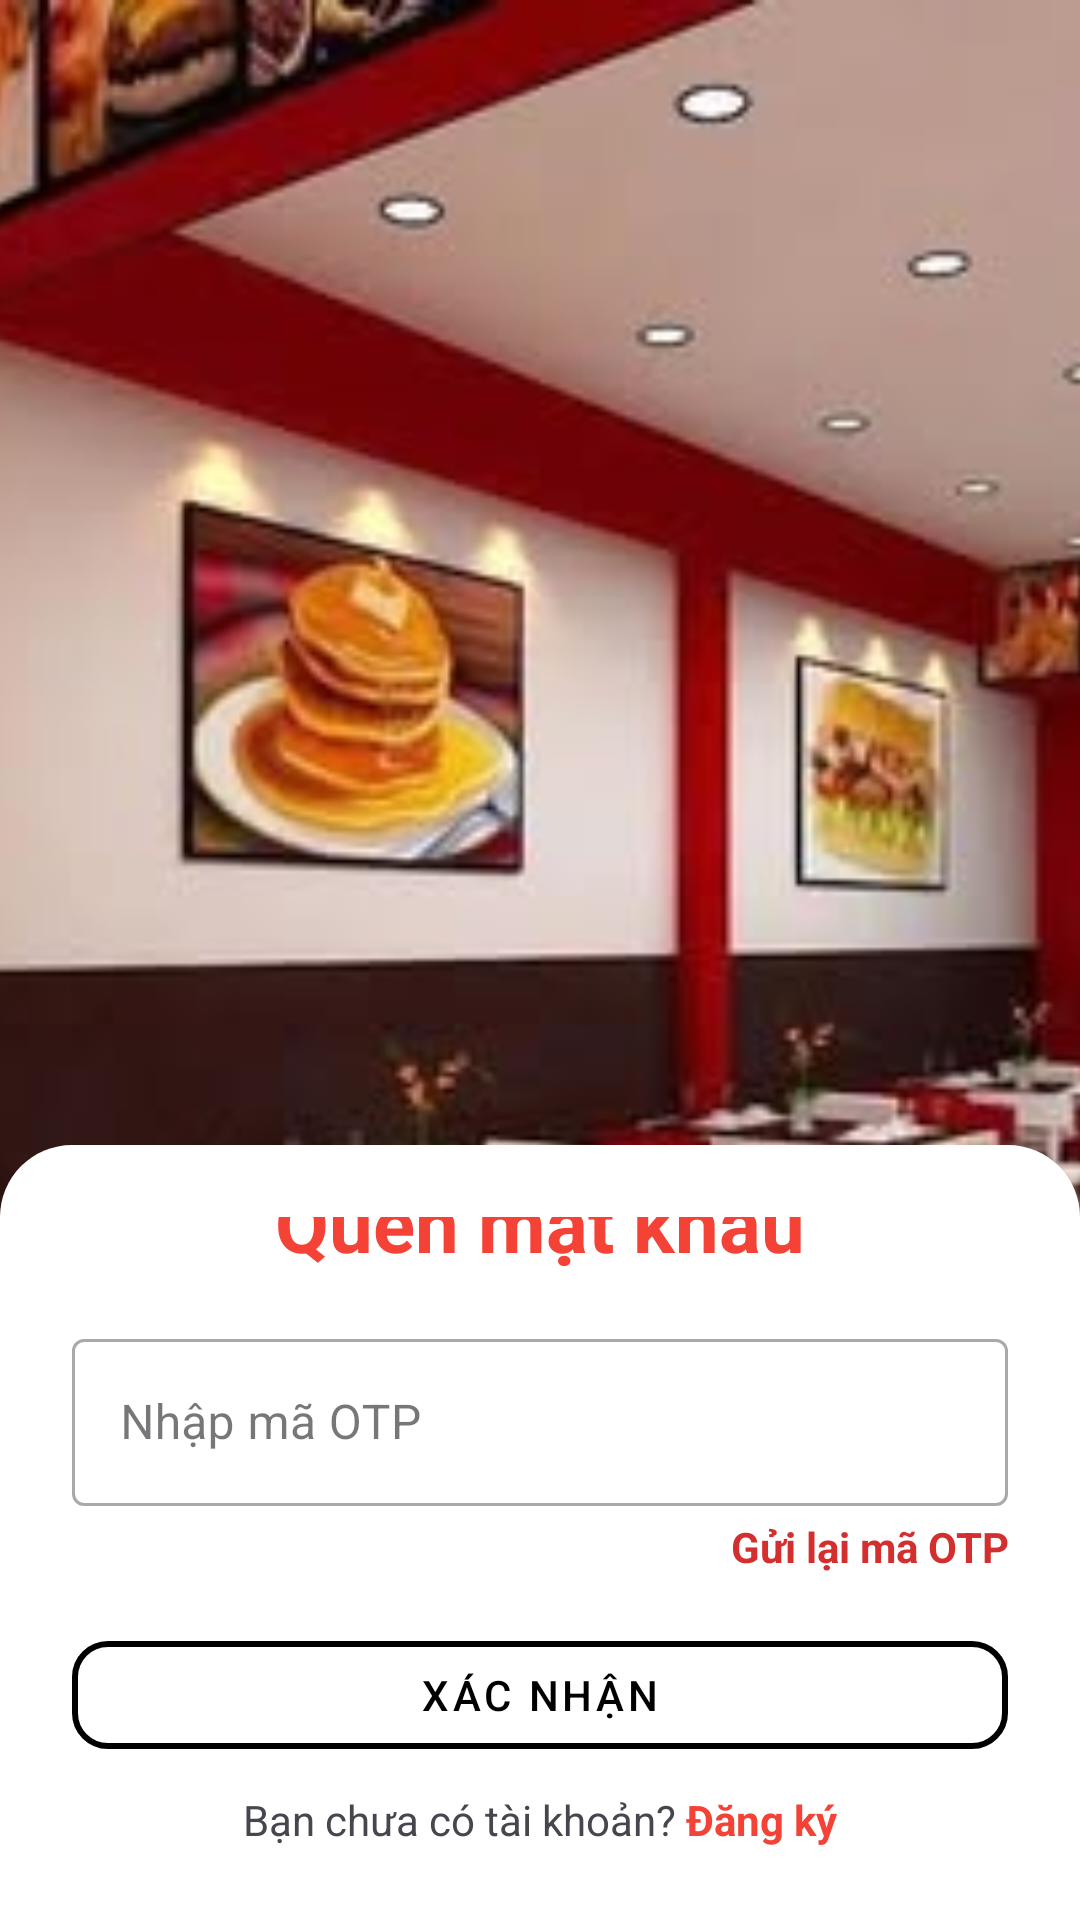

Layout XML and referenced resources for this Android screen:
<!-- AndroidManifest.xml: application theme Theme.Fastfood_app -->
<!-- res/layout/fragment_forgot_otp.xml -->
<androidx.constraintlayout.widget.ConstraintLayout xmlns:android="http://schemas.android.com/apk/res/android"
    xmlns:app="http://schemas.android.com/apk/res-auto"
    android:layout_width="match_parent"
    android:layout_height="match_parent">

    <ImageView
        android:id="@+id/iv_background"
        android:layout_width="0dp"
        android:layout_height="0dp"
        android:scaleType="centerCrop"
        android:src="@drawable/fastfood_background"
        app:layout_constraintTop_toTopOf="parent"
        app:layout_constraintBottom_toBottomOf="parent"
        app:layout_constraintStart_toStartOf="parent"
        app:layout_constraintEnd_toEndOf="parent" />

    <LinearLayout
        android:id="@+id/bottom_sheet"
        android:layout_width="0dp"
        android:layout_height="wrap_content"
        android:orientation="vertical"
        android:padding="24dp"
        android:background="@drawable/bottom_sheet_background"
        app:layout_constraintBottom_toBottomOf="parent"
        app:layout_constraintStart_toStartOf="parent"
        app:layout_constraintEnd_toEndOf="parent">

        <ImageView
            android:id="@+id/iv_back"
            android:layout_width="wrap_content"
            android:layout_height="wrap_content"
            android:src="@drawable/ic_arrow_back"
            android:padding="8dp" />

        <TextView
            android:id="@+id/title"
            android:layout_width="match_parent"
            android:layout_height="wrap_content"
            android:text="Quên mật khẩu"
            android:textColor="#f44336"
            android:textSize="26sp"
            android:textStyle="bold"
            android:gravity="center"
            android:layout_marginTop="-32dp"
            android:layout_marginBottom="16dp" />

        <com.google.android.material.textfield.TextInputLayout
            style="@style/Widget.MaterialComponents.TextInputLayout.OutlinedBox"
            android:layout_width="match_parent"
            android:layout_height="wrap_content"
            android:hint="Nhập mã OTP">

            <com.google.android.material.textfield.TextInputEditText
                android:id="@+id/edt_otp"
                android:layout_width="match_parent"
                android:layout_height="wrap_content"
                android:inputType="number" />
        </com.google.android.material.textfield.TextInputLayout>

        <TextView
            android:id="@+id/tv_resend_otp"
            android:layout_width="match_parent"
            android:layout_height="wrap_content"
            android:layout_marginTop="4dp"
            android:gravity="end"
            android:text="Gửi lại mã OTP"
            android:textColor="@color/brand_red"
            android:textStyle="bold"
            android:textSize="14sp" />

        <com.google.android.material.button.MaterialButton
            android:id="@+id/btn_verify_otp"
            style="@style/Widget.MaterialComponents.Button.OutlinedButton"
            android:layout_width="match_parent"
            android:layout_height="48dp"
            android:layout_marginTop="16dp"
            android:text="XÁC NHẬN"
            android:textAllCaps="true"
            android:textColor="@android:color/black"
            app:strokeColor="@android:color/black"
            app:strokeWidth="2dp"
            app:cornerRadius="12dp"
            android:backgroundTint="@android:color/white" />

        <LinearLayout
            android:layout_width="match_parent"
            android:layout_height="wrap_content"
            android:gravity="center"
            android:layout_marginTop="8dp"
            android:orientation="horizontal">
            <TextView
                android:layout_width="wrap_content"
                android:layout_height="wrap_content"
                android:text="Bạn chưa có tài khoản? " />

            <TextView
                android:id="@+id/tvRegister"
                android:layout_width="wrap_content"
                android:layout_height="wrap_content"
                android:text="Đăng ký"
                android:textColor="#f44336"
                android:textStyle="bold" />
        </LinearLayout>

    </LinearLayout>
</androidx.constraintlayout.widget.ConstraintLayout>
<!-- resources referenced by this layout -->
<resources>
  <color name="brand_red">#D32F2F</color>
  <!-- drawable bottom_sheet_background (drawable) -->
  <?xml version="1.0" encoding="utf-8"?>
  <shape xmlns:android="http://schemas.android.com/apk/res/android"
      android:shape="rectangle">
  
      
      <solid android:color="@android:color/white" />
  
      
      <corners
          android:topLeftRadius="24dp"
          android:topRightRadius="24dp" />
  
  </shape>
  <!-- drawable fastfood_background: png bitmap (drawable, 346457 bytes) -->
  <style name="Theme.Fastfood_app" parent="Base.Theme.Fastfood_app" />
  <style name="Base.Theme.Fastfood_app" parent="Theme.Material3.DayNight.NoActionBar">
          
           <item name="colorPrimary">@color/primary</item>
          <item name="android:windowLightStatusBar">true</item>
      </style>
  <color name="primary">#D32F2F</color>
</resources>
